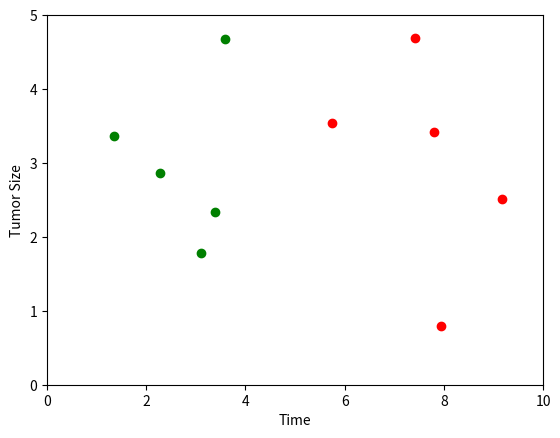

Write the Python code that produced this figure.
# -- encoding: utf-8 --

import numpy as np
import matplotlib.pyplot as plt

# raw_data_x属于特征值，分别属于患病时间和肿瘤大小
raw_data_x = [[3.3935, 2.3312],
              [3.1101, 1.7815],
              [1.3438, 3.3684],
              [3.5823, 4.6792],
              [2.2804, 2.8670],
              [7.4234, 4.6965],
              [5.7451, 3.5340],
              [9.1722, 2.5111],
              [7.7928, 3.4241],
              [7.9398, 0.7916]]

# raw_data_y属于目标值，0代表良性肿瘤，1代表恶性肿瘤
row_data_y = [0, 0, 0, 0, 0, 1, 1, 1, 1, 1]

X_train = np.array(raw_data_x)
y_train = np.array(row_data_y)

plt.scatter(X_train[y_train == 0, 0], X_train[y_train == 0, 1], color="g")
plt.scatter(X_train[y_train == 1, 0], X_train[y_train == 1, 1], color="r")
plt.ylabel('Tumor Size')
plt.xlabel("Time")
plt.axis([0, 10, 0, 5])
plt.show()
